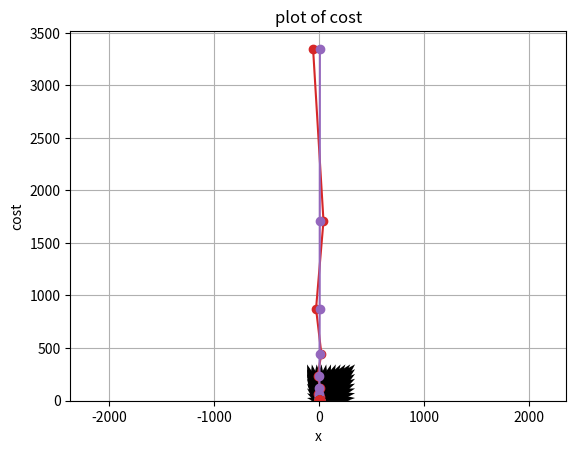
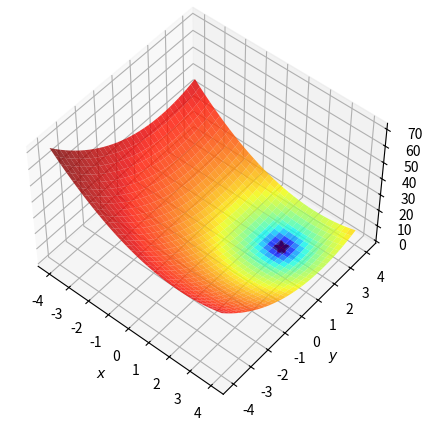
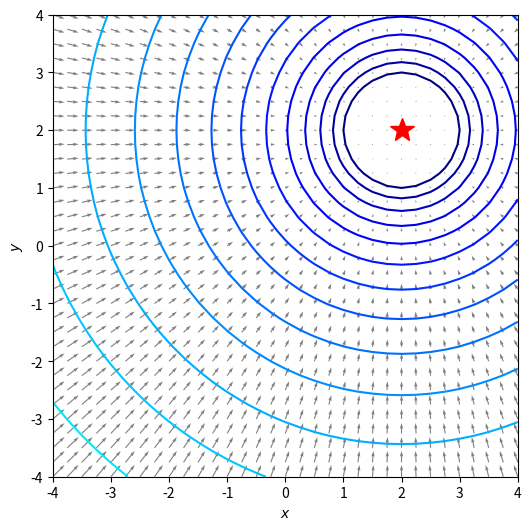
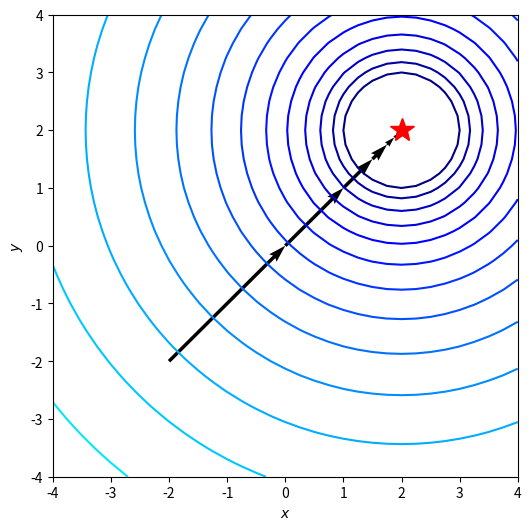

Reproduce these figures in Python, in order.
import numpy as np
import matplotlib.pyplot as plt

x = np.linspace(-2,2,11)
y = np.linspace(-2,2,11)

print(x)
print(y)

x,y = np.meshgrid(x,y)
print(x)
print(y)

f = lambda x,y : (x-1)**2 + (y-1)**2
z = f(x,y)
print(z)

grad_f_x = lambda x,y: 2 *(x-1)
grad_f_y = lambda x,y: 2 *(y-1)


dz_dx = grad_f_x(x,y)
dz_dy = grad_f_y(x,y)


ax = plt.axes()
ax.contour(x,y,z,levels=np.linspace(0,10,20), cmap=plt.cm.jet)
ax.quiver(x,y,-dz_dx, -dz_dy)
ax.grid()
ax.axis('equal')
ax.set_xlabel('$x$')
ax.set_ylabel('$y$')
plt.show()


import numpy as np
import matplotlib.pyplot as plt

def f(x):
  return x**2-4*x+6

Number0fPoints = 101
x = np.linspace(-5., 5, Number0fPoints)
fx= f(x)
plt.plot(x,fx)
plt.grid()
plt.xlabel('x')
plt.ylabel('f(x)')
plt.title('plot of f(x)')
plt.show()


xid = np.argmin(fx)
xpot = x[xid]
print(xpot, f(xpot))

plt.plot(x,fx)
plt.grid()
plt.xlabel('x')
plt.ylabel('f(x)')
plt.title('plot of f(x)')

plt.plot(xpot, f(xpot), 'xr')
plt.show()

import numpy as np
import matplotlib.pyplot as plt

# 함수 정의
def f(x):
    return x**2 - 4*x + 6

# 도함수 (기울기 함수)
def grad_fx(x):
    return 2*x - 4

# 경사 하강법 함수
def steepest_descent(func, grad_func, x0, learning_rate=0.01, MaxIter=10, verbose=True):
    paths = []
    for i in range(MaxIter):
        x1 = x0 - learning_rate * grad_func(x0)
        if verbose:
            print('{:03d}: {:1.4f}, {:2.4E}'.format(i, x1, func(x1)))
        x0 = x1
        paths.append(x0)
    return x0, func(x0), paths


# 경사 하강법 실행
xopt, fopt, paths = steepest_descent(f, grad_fx, 0.0, learning_rate=1.2)

# 경로 시각화
x = np.linspace(0.5, 2.5, 1000)
paths = np.array(paths)

plt.plot(x, f(x))
plt.grid()
plt.xlabel('x')
plt.ylabel('f(x)')
plt.title('plot of f(x)')

plt.plot(paths, f(paths), 'o-')
plt.show()

# cost plot
plt.plot(f(paths), 'o-')
plt.grid()
plt.xlabel('x')
plt.ylabel('cost')
plt.title('plot of cost')
plt.show()






# 경사 하강법 실행
xopt, fopt, paths = steepest_descent(f, grad_fx, 1.0, learning_rate=1)

# 경로 시각화
x = np.linspace(0.5, 3.5, 1000)
paths = np.array(paths)

plt.plot(x, f(x))
plt.grid()
plt.xlabel('x')
plt.ylabel('f(x)')
plt.title('plot of f(x)')

plt.plot(paths, f(paths), 'o-')
plt.show()

# cost plot
plt.plot(f(paths), 'o-')
plt.grid()
plt.xlabel('x')
plt.ylabel('cost')
plt.title('plot of cost')
plt.show()





# 경사 하강법 실행
xopt, fopt, paths = steepest_descent(f, grad_fx, 1.0, learning_rate=0.001)

# 경로 시각화
x = np.linspace(0.5, 3.5, 1000)
paths = np.array(paths)

plt.plot(x, f(x))
plt.grid()
plt.xlabel('x')
plt.ylabel('f(x)')
plt.title('plot of f(x)')

plt.plot(paths, f(paths), 'o-')
plt.show()

# cost plot
plt.plot(f(paths), 'o-')
plt.grid()
plt.xlabel('x')
plt.ylabel('cost')
plt.title('plot of cost')
plt.show()




# 경사 하강법 실행
xopt, fopt, paths = steepest_descent(f, grad_fx, 3.0, learning_rate=0.9)

# 경로 시각화
x = np.linspace(0.5, 3.5, 1000)
paths = np.array(paths)

plt.plot(x, f(x))
plt.grid()
plt.xlabel('x')
plt.ylabel('f(x)')
plt.title('plot of f(x)')

plt.plot(paths, f(paths), 'o-')
plt.show()

# cost plot
plt.plot(f(paths), 'o-')
plt.grid()
plt.xlabel('x')
plt.ylabel('cost')
plt.title('plot of cost')
plt.show()




import numpy as np
import matplotlib.pylab as plt
from matplotlib.colors import LogNorm
from mpl_toolkits.mplot3d import Axes3D

def contour(f, x, y, level = np.logspace(0, 5, 35)):
	fig, ax = plt.subplots(figsize=(8, 8))
	ax.contour(x, y, f(x,y), levels=level, norm=LogNorm(), cmap=plt.cm.jet)
	ax.set_xlabel('$x$')
	ax.set_ylabel('$y$')
	plt.show()

def contour_with_quiver(f, x, y, grad_x, grad_y, norm=LogNorm(), level = np.logspace(0, 5, 35),
	minima=None):
	dz_dx = grad_x(x,y)
	dz_dy = grad_y(x,y)
	fig, ax = plt.subplots(figsize=(6, 6))
	ax.contour(x, y, f(x,y), levels=level, norm=norm, cmap=plt.cm.jet)
	if minima is not None:
		ax.plot(*minima, 'r*', markersize=18)
	ax.quiver(x, y, -dz_dx, -dz_dy, alpha=.5)
	ax.set_xlabel('$x$')
	ax.set_ylabel('$y$')
	plt.show()

def surf(f, x, y, norm=LogNorm(), minima=None):
	fig = plt.figure(figsize=(8, 5))
	ax = plt.axes(projection='3d', elev=50, azim=-50)
	ax.plot_surface(x, y, f(x,y), norm=norm, rstride=1, cstride=1,
	                edgecolor='none', alpha=.8, cmap=plt.cm.jet)
	if minima is not None:
		ax.plot(*minima, f(*minima), 'r*', markersize=10)
	ax.set_xlabel('$x$')
	ax.set_ylabel('$y$')
	ax.set_zlabel('$z$')
	plt.show()

def contour_with_path(f, x, y, paths, norm=LogNorm(), level=np.logspace(0, 5, 35), minima=None):
	fig, ax = plt.subplots(figsize=(6, 6))

	ax.contour(x, y, f(x,y), levels=level, norm=norm, cmap=plt.cm.jet)
	ax.quiver(paths[0,:-1], paths[1,:-1], paths[0,1:]-paths[0,:-1], paths[1,1:]-paths[1,:-1], scale_units='xy', angles='xy', scale=1, color='k')
	if minima is not None:
		ax.plot(*minima, 'r*', markersize=18)

	ax.set_xlabel('$x$')
	ax.set_ylabel('$y$')

	# ax.set_xlim((xmin, xmax))
	# ax.set_ylim((ymin, ymax))

	plt.show()

import numpy as np
import matplotlib.pyplot as plt
from matplotlib.colors import LogNorm

# # 사용자 정의 시각화 함수 임포트 (직접 정의했어야 실행됨)
# from visualize import contour_with_quiver
# from visualize import contour_with_path
# from visualize import surf

# ===== 좌표 범위 설정 =====
xmin, xmax, xstep = -4.0, 4.0, 0.25
ymin, ymax, ystep = -4.0, 4.0, 0.25

# ===== Meshgrid 생성 =====
x, y = np.meshgrid(
    np.arange(xmin, xmax + xstep, xstep),
    np.arange(ymin, ymax + ystep, ystep)
)

# ===== 함수 정의 =====
f = lambda x, y: (x - 2)**2 + (y - 2)**2
z = f(x, y)

# ===== 최소값 위치 =====
minima = np.array([2., 2.])

print(f(*minima))  # 또는: print(f(minima[0], minima[1]))

# ===== 최소점 모양 변형 후 서피스 플롯 =====
minima_ = minima.reshape(-1, 1)
print(minima, minima_)

surf(f, x, y, minima=minima_)

# ===== 기울기 함수 정의 =====
grad_f_x = lambda x, y: 2 * (x - 2)
grad_f_y = lambda x, y: 2 * (y - 2)

# ===== 등고선과 벡터 필드 시각화 =====
contour_with_quiver(f, x, y, grad_f_x, grad_f_y, minima=minima_)

# 경사하강법 함수 정의
def steepest_descent_twod(func, gradx, grady, x0, MaxIter=10, learning_rate=0.25, verbose=True):
    paths = [x0]
    fval_paths = [f(x0[0], x0[1])]

    for i in range(MaxIter):
        grad = np.array([gradx(*x0), grady(*x0)])
        x1 = x0 - learning_rate * grad
        fval = f(*x1)

        if verbose:
            print(f'{i:03d} : x = {x1}, f(x) = {fval:.4f}')

        x0 = x1
        paths.append(x0)
        fval_paths.append(fval)

    paths = np.array(paths)
    paths = np.array(np.matrix(paths).T)
    fval_paths = np.array(fval_paths)

    return x0, fval, paths, fval_paths


x0 = np.array([-2., -2.])
xopt, fopt, paths, fval_paths = steepest_descent_twod(f, grad_f_x, grad_f_y, x0)

contour_with_path(f, x, y, paths, minima=np.array([[2],[2]]))

